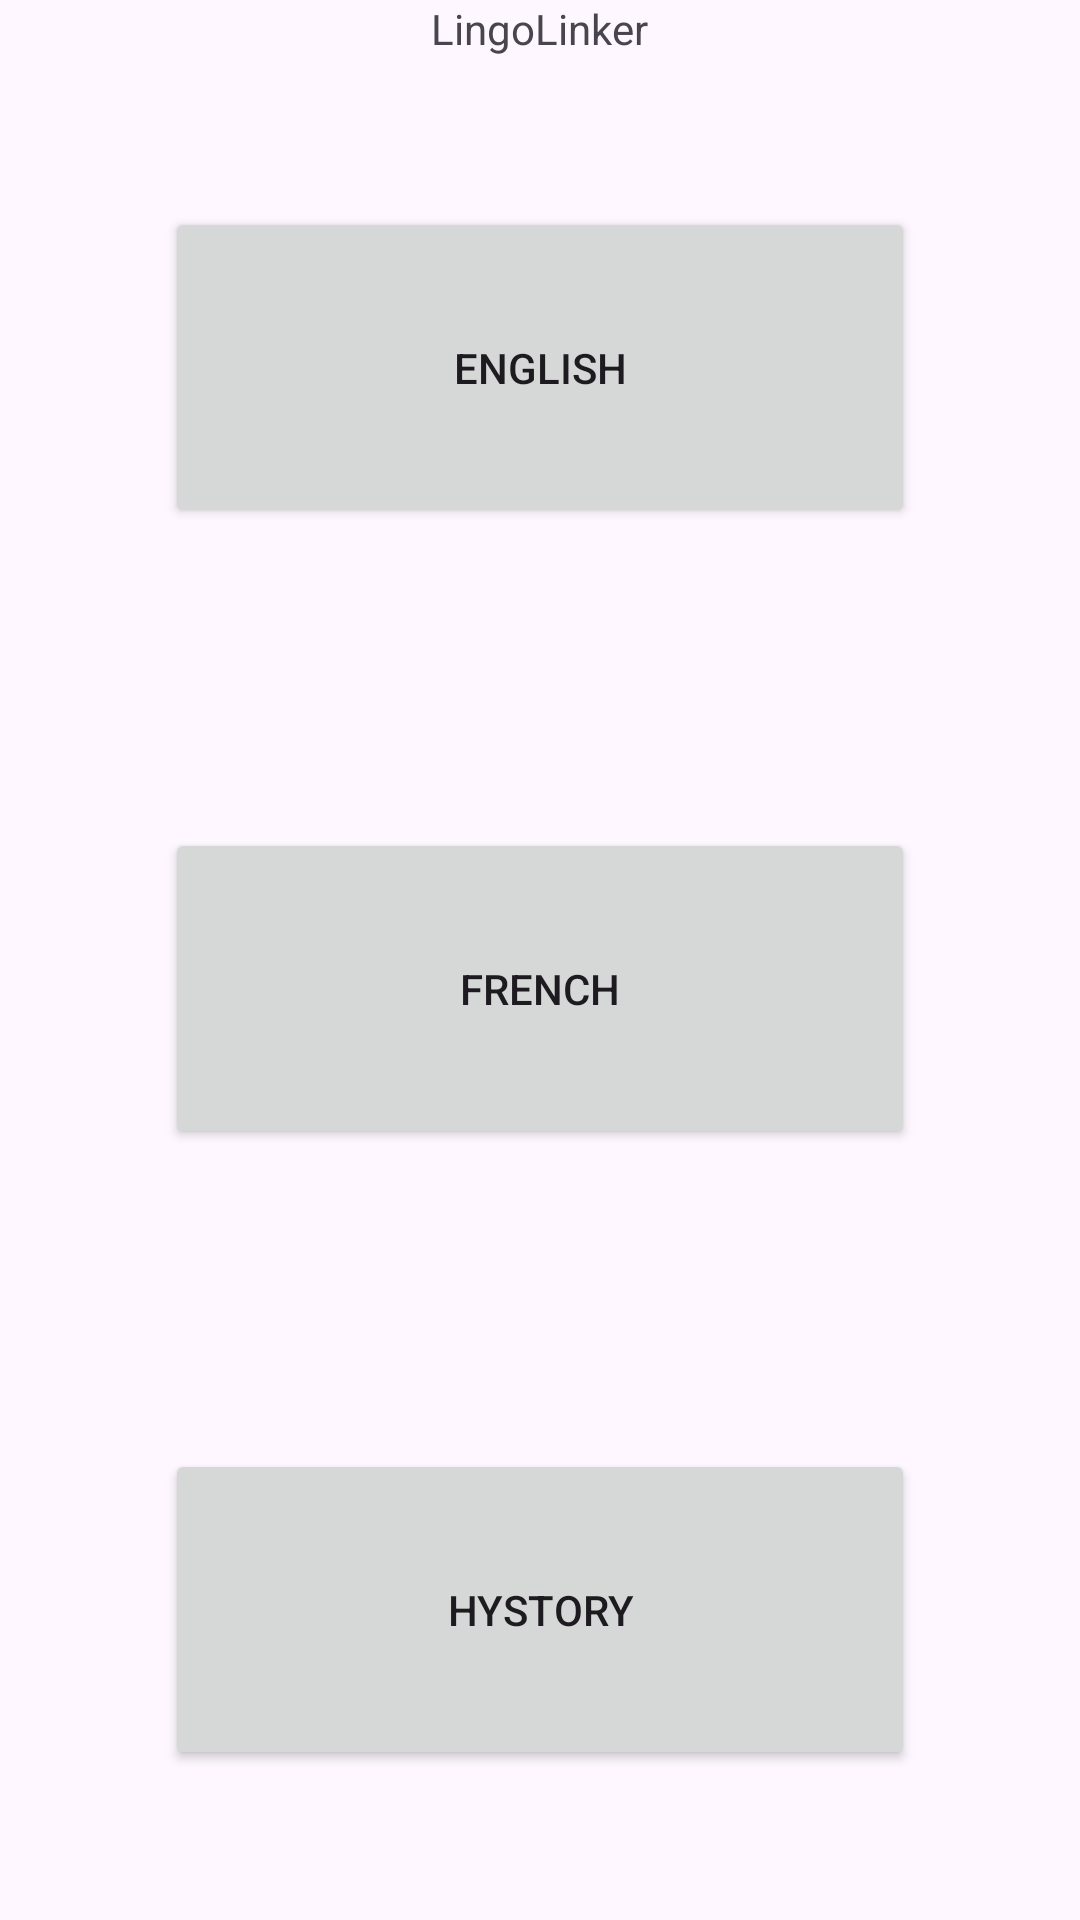

Layout XML and referenced resources for this Android screen:
<!-- AndroidManifest.xml: application theme Theme._335_LingoLinker -->
<!-- res/layout/activity_main.xml -->
<?xml version="1.0" encoding="utf-8"?>
<androidx.constraintlayout.widget.ConstraintLayout xmlns:android="http://schemas.android.com/apk/res/android"
    xmlns:app="http://schemas.android.com/apk/res-auto"
    xmlns:tools="http://schemas.android.com/tools"
    android:layout_width="match_parent"
    android:layout_height="match_parent"
    tools:context=".MainActivity">

    <LinearLayout
        android:layout_width="match_parent"
        android:layout_height="match_parent"
        android:orientation="vertical"
        app:layout_constraintEnd_toEndOf="parent"
        android:layout_gravity="center"
        android:gravity="center"
        tools:layout_editor_absoluteY="0dp">

        <TextView
            android:id="@+id/appTitle"
            android:layout_width="wrap_content"
            android:layout_height="wrap_content"
            android:text="LingoLinker" />

        <Button
            android:id="@+id/englishButton"
            android:layout_width="250dp"
            android:layout_height="wrap_content"
            android:layout_weight="1"
            android:layout_margin="50dp"
            android:text="English" />

        <Button
            android:id="@+id/frenchButton"
            android:layout_width="250dp"
            android:layout_height="wrap_content"
            android:layout_weight="1"
            android:layout_margin="50dp"
            android:text="French" />

        <Button
            android:id="@+id/historyButton"
            android:layout_width="250dp"
            android:layout_height="wrap_content"
            android:layout_weight="1"
            android:layout_margin="50dp"
            android:text="Hystory" />
    </LinearLayout>

</androidx.constraintlayout.widget.ConstraintLayout>
<!-- resources referenced by this layout -->
<resources>
  <style name="Theme._335_LingoLinker" parent="Base.Theme._335_LingoLinker" />
  <style name="Base.Theme._335_LingoLinker" parent="Theme.Material3.DayNight.NoActionBar">
          
          
      </style>
</resources>
